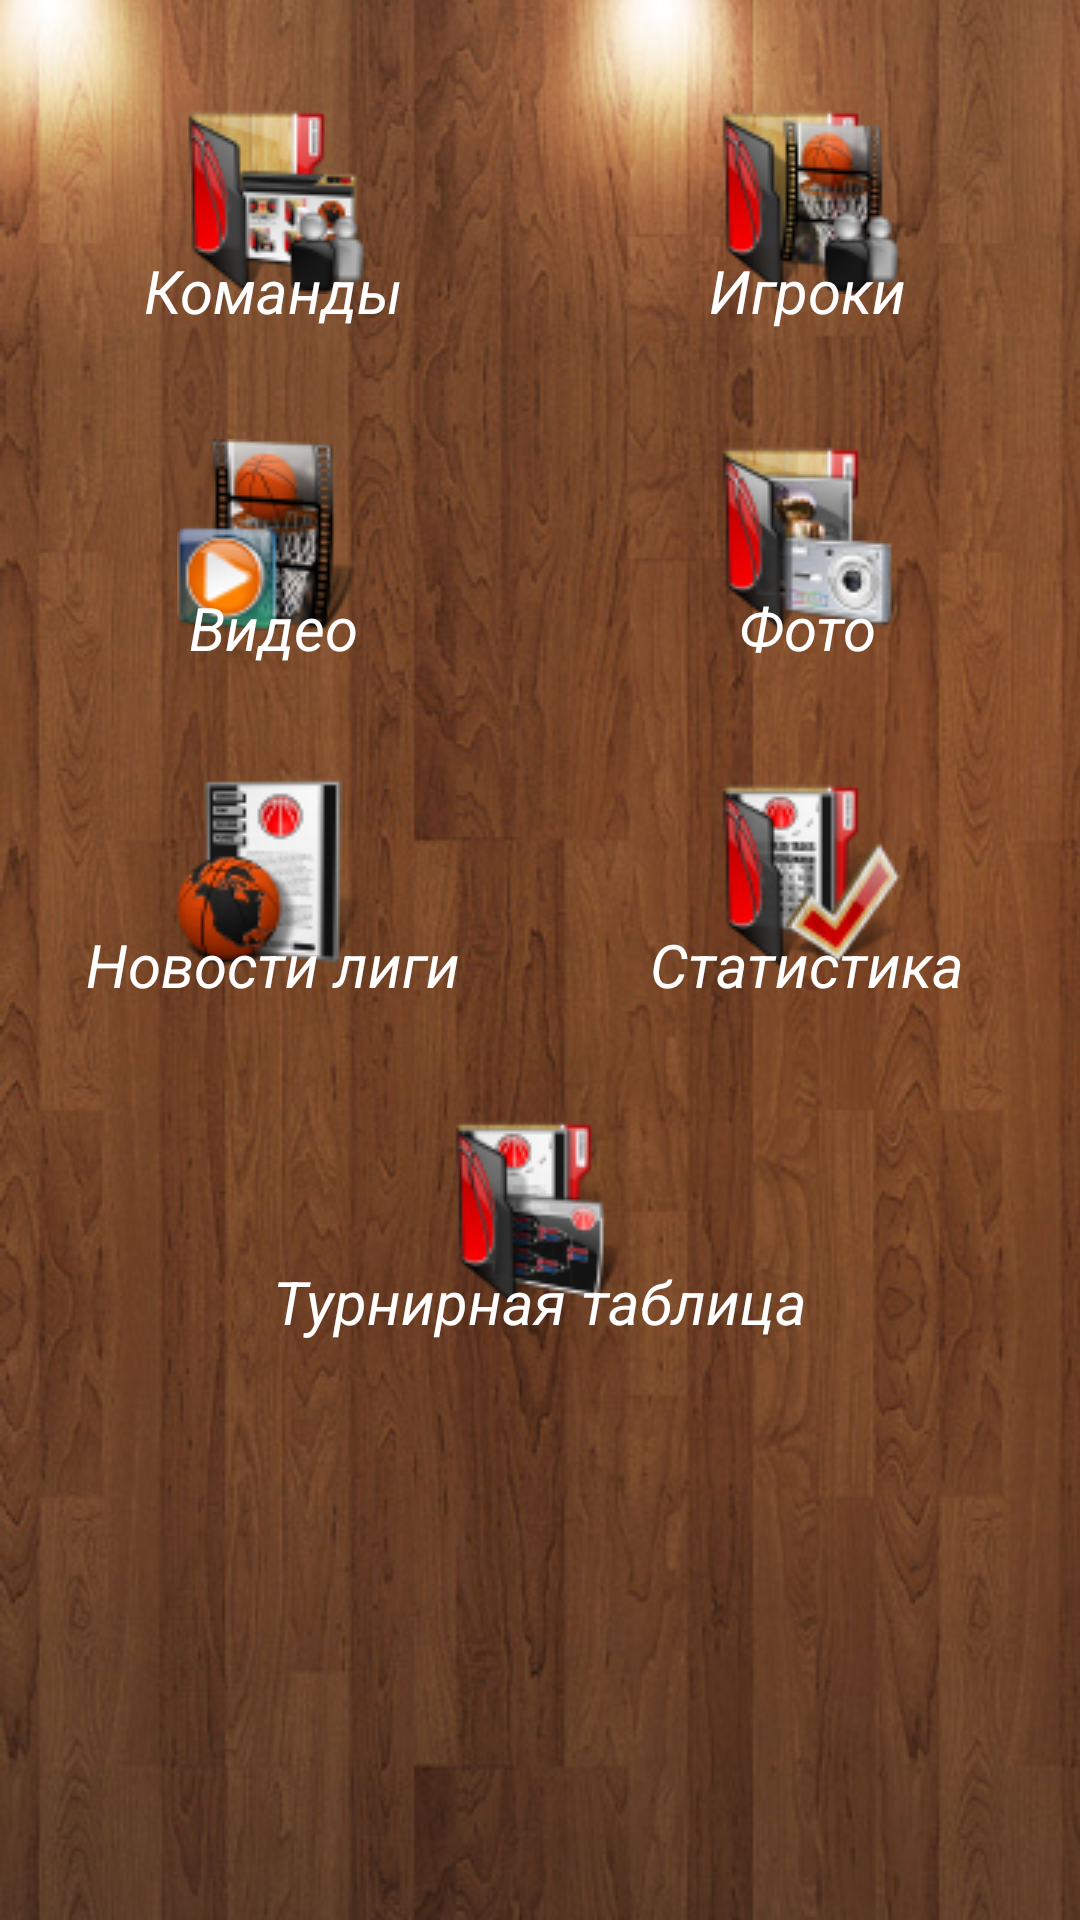

Here is an Android app screen rendered from its layout file. Give the layout XML and the strings, colors and styles it references.
<!-- AndroidManifest.xml: application theme AppTheme -->
<!-- res/layout/activity_main_menu.xml -->
<?xml version="1.0" encoding="utf-8"?>
<TableLayout xmlns:android="http://schemas.android.com/apk/res/android"
    android:id="@+id/tableLayout1"
    android:layout_width="fill_parent"
    android:layout_height="fill_parent"
    android:background="@drawable/backrepeat" >

    <TableRow
        android:id="@+id/tableRow1"
        android:layout_width="wrap_content"
        android:layout_height="wrap_content"
        android:padding="2dip" >

        <Button
            android:id="@+id/btn_teams"
            android:text="Команды"
            android:drawableTop="@drawable/main_menu_teams_64x64"
            style="@style/DefaultButton" />

        <Button
            android:id="@+id/btn_players"           
            android:drawableTop="@drawable/main_menu_players_64x64"           
            android:text="Игроки"
            style="@style/DefaultButton"
            />
    </TableRow>

    <TableRow
        android:id="@+id/tableRow2"
        android:layout_width="wrap_content"
        android:layout_height="wrap_content"
        android:padding="2dip" >

        <Button
            android:id="@+id/btn_video"           
            android:drawableTop="@drawable/main_menu_video_64x64"           
            android:text="Видео"
            style="@style/DefaultButton"
           />

        <Button
            android:id="@+id/btn_photo"        
            android:drawableTop="@drawable/main_menu_photo_64x64"           
            android:text="Фото"
            style="@style/DefaultButton"
             />
    </TableRow>

    <TableRow
        android:id="@+id/tableRow3"
        android:layout_width="wrap_content"
        android:layout_height="wrap_content"
        android:padding="2dip" >

        <Button
            android:id="@+id/btn_news"         
            android:drawableTop="@drawable/main_menu_news_64x64"           
            android:text="Новости лиги"
            style="@style/DefaultButton"
             />

        <Button
            android:id="@+id/btn_stats"          
            android:drawableTop="@drawable/main_menu_stats_64x64"            
            android:text="Статистика"
            style="@style/DefaultButton"
            />
    </TableRow>

    <TableRow
        android:id="@+id/tableRow4"
        android:layout_width="wrap_content"
        android:layout_height="wrap_content"
        android:padding="2dip" >

        <Button
            android:id="@+id/btn_table"            
            android:drawableTop="@drawable/main_menu_standings_64x64"            
            android:text="Турнирная таблица"
            style="@style/DefaultButton"
            />
    </TableRow>

</TableLayout>
<!-- resources referenced by this layout -->
<resources>
  <!-- drawable backrepeat (drawable) -->
  <bitmap
  xmlns:android="http://schemas.android.com/apk/res/android"
  android:src="@drawable/main_background_parket"
  android:tileMode="repeat"
  android:dither="true" />
  <!-- drawable main_menu_news_64x64: png bitmap (drawable, 7794 bytes) -->
  <!-- drawable main_menu_photo_64x64: png bitmap (drawable, 9085 bytes) -->
  <!-- drawable main_menu_players_64x64: png bitmap (drawable, 9742 bytes) -->
  <!-- drawable main_menu_standings_64x64: png bitmap (drawable, 7383 bytes) -->
  <!-- drawable main_menu_stats_64x64: png bitmap (drawable, 8185 bytes) -->
  <!-- drawable main_menu_teams_64x64: png bitmap (drawable, 8793 bytes) -->
  <!-- drawable main_menu_video_64x64: png bitmap (drawable, 10497 bytes) -->
  <style name="DefaultButton">
          <item name="android:layout_width">0dp</item>   
          <item name="android:layout_height">wrap_content</item>
          <item name="android:layout_weight">.50</item>      
          <item name="android:drawablePadding">-15sp</item>
          <item name="android:paddingTop">32sp</item>
          <item name="android:textColor">#fff</item>
          <item name="android:textSize">20sp</item>
          <item name="android:textStyle">italic</item>  
          <item name="android:background">@android:color/transparent</item>          
       </style>
  <style name="AppTheme" parent="AppBaseTheme">
          
      </style>
  <!-- drawable main_background_parket: jpg bitmap (drawable, 221646 bytes) -->
  <style name="AppBaseTheme" parent="android:Theme.Light">
          
      </style>
</resources>
